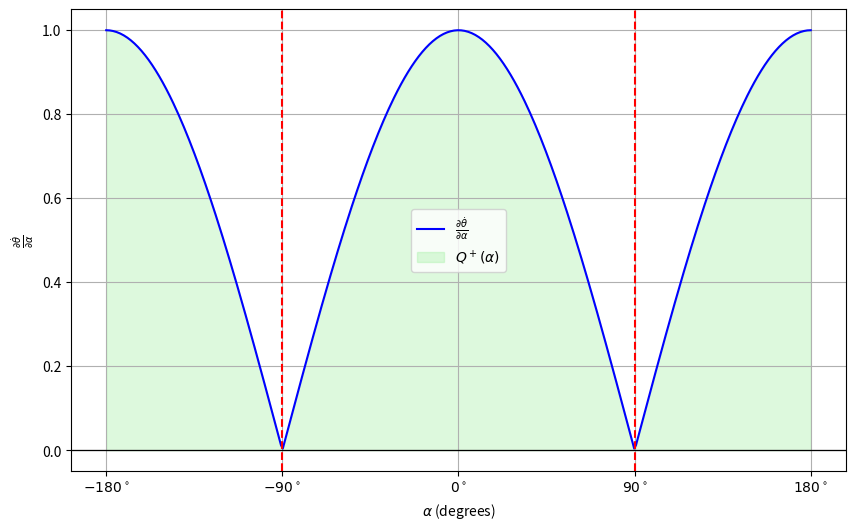

Write the Python code that produced this figure.
import numpy as np
import sympy as sp
import matplotlib.pyplot as plt

# Define the symbols
alpha, v, l = sp.symbols('alpha v l')

# Given equation for theta
theta = (v * sp.sin(alpha)) / (l / 2)

# Partial derivative of theta with respect to alpha
theta_deriv = sp.diff(theta, alpha)

# Substitute l = 1
theta_deriv = theta_deriv.subs(l, 1)

# Substitute a value for v (e.g., v = 0.5)
theta_deriv = theta_deriv.subs(v, 0.5)

# Convert the symbolic expression to a numerical function
theta_deriv_func = sp.lambdify(alpha, theta_deriv, "numpy")

# Define a range of alpha values in degrees, then convert to radians
alpha_vals_deg = np.linspace(-180, 180, 400)
alpha_vals_rad = np.deg2rad(alpha_vals_deg)

# Evaluate the derivative over this range
theta_deriv_vals = theta_deriv_func(alpha_vals_rad)

# Ensure that the values are positive to reflect Q+ behavior
theta_deriv_vals = np.abs(theta_deriv_vals)

# Plot the results
plt.figure(figsize=(10, 6))
plt.plot(alpha_vals_deg, theta_deriv_vals, color='blue', label=r'$\frac{\partial \dot{\theta}}{\partial \alpha}$')
plt.axhline(0, color='black', linewidth=0.9)

# Highlighting the regions where Q+ applies
plt.fill_between(alpha_vals_deg, theta_deriv_vals, 0, where=(alpha_vals_deg >= -180) & (alpha_vals_deg <= 180),
                 color='lightgreen', alpha=0.3, label=r'$Q^+(\alpha)$')

# Custom x-axis ticks at 0, ±90, ±180 degrees
plt.xticks([-180, -90, 0, 90, 180], [r'$-180^\circ$', r'$-90^\circ$', r'$0^\circ$', r'$90^\circ$', r'$180^\circ$'])

# Custom y-axis ticks focusing on the positive derivative behavior
#plt.yticks([0.5, 1.0], [r'$Q^+(\alpha)$', r'$Q^+(\alpha)$'])

plt.xlabel(r'$\alpha$ (degrees)')
plt.ylabel(r'$\frac{\partial \dot{\theta}}{\partial \alpha}$')
plt.axvline(-90, color='red', linestyle='--')
plt.axvline(90, color='red', linestyle='--')

plt.legend()
plt.grid(True)
plt.show()
